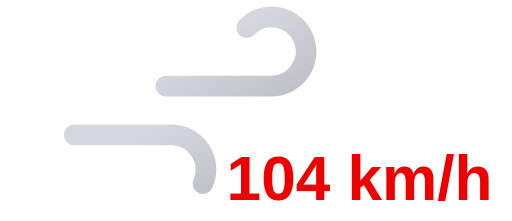
t = 0.00 s
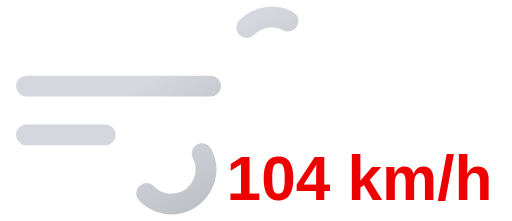
t = 0.35 s
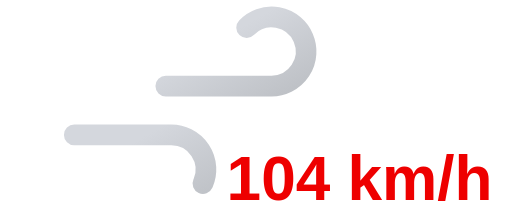
t = 0.70 s
t = 1.05 s: frame unchanged from t = 0.35 s, image omitted

The animated SVG that drew these frames (rendered in a browser with its animation timeline set to each time). Animation: 2 SMIL elements (animate=2); one cycle of 1.40 s, repeats indefinitely.

<svg xmlns="http://www.w3.org/2000/svg" xmlns:xlink="http://www.w3.org/1999/xlink" viewBox="8 16 74 32">
	<defs>
		<linearGradient id="a" x1="27.56" y1="17.64" x2="38.27" y2="36.19" gradientUnits="userSpaceOnUse">
			<stop offset="0" stop-color="#d4d7dd"/>
			<stop offset="0.45" stop-color="#d4d7dd"/>
			<stop offset="1" stop-color="#bec1c6"/>
		</linearGradient>
		<linearGradient id="b" x1="19.96" y1="29.03" x2="31.37" y2="48.8" xlink:href="#a"/>
	</defs>
	<path d="M43.64,20a5,5,0,1,1,3.61,8.46H11.75" fill="none" stroke-dasharray="35 22" stroke-linecap="round" stroke-miterlimit="10" stroke-width="3" stroke="url(#a)">
		<animate attributeName="stroke-dashoffset" values="-57; 57" dur="1.4s" repeatCount="indefinite"/>
	</path>
	<path d="M29.14,44a5,5,0,1,0,3.61-8.46h-21" fill="none" stroke-dasharray="24 15" stroke-linecap="round" stroke-miterlimit="10" stroke-width="3" stroke="url(#b)">
		<animate attributeName="stroke-dashoffset" values="-39; 39" dur="1.4s" begin="-.525s" repeatCount="indefinite"/>
	</path>
	<path fill="#374151"/>
	<text x="60" y="45" font-family="Arial, sans-serif" font-size="9" font-weight="bold" fill="#ee0000" text-anchor="middle">104 km/h</text>
</svg>
